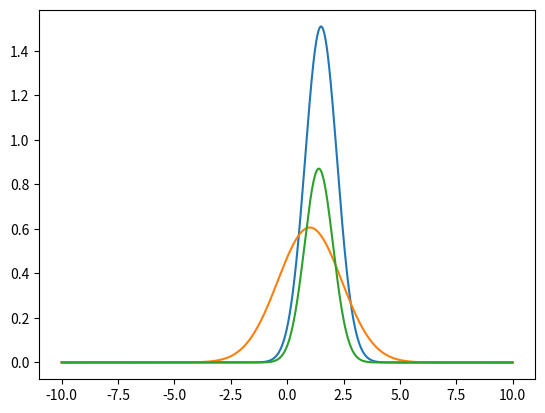

Python code for this plot:
import numpy as np
import matplotlib.pyplot as plt
import scipy.integrate


c_p = 2
c_v = 1
b_p = np.array([3])
b_v = np.array([1])
A_p = np.array([[-1]])
A_v = np.array([[-0.5]])

minus_beta = 2

bv_beta = b_v/minus_beta

Ap_inv = np.linalg.inv(A_p)
Av_inv = np.linalg.inv(A_v/minus_beta)

det_Ap = np.linalg.det(-(1/2)*Ap_inv)
det_Av = np.linalg.det(-(1/2)*Av_inv)

Sigma_p = -(1/2)*Ap_inv
Sigma_v = -(1/2)*Av_inv
mu_p = b_p.T@Sigma_p
mu_v = bv_beta.T@Sigma_v
k_p = c_p*np.sqrt((2*np.pi)**(A_p.shape[0])*np.linalg.det(Sigma_p))/np.exp((1/4)*mu_p.T@Sigma_p@mu_p)
k_v = c_v*np.sqrt((2*np.pi)**(A_v.shape[0])*np.linalg.det(Sigma_v))/np.exp((1/4)*mu_v.T@Sigma_v@mu_v)

normal = lambda x, mu, Sigma : 1/np.sqrt((2*np.pi)**(x.shape[0])*np.linalg.det(Sigma))*np.exp(-(1/2)*((x-mu).T@np.linalg.inv(Sigma)@(x-mu)))

area = k_p*k_v*normal(mu_p, mu_v, Sigma_p+Sigma_v)


step = 0.01
X = np.arange(-10,10,step)
# Gaussian function using Sigma_p and mu_p
fy_p = lambda x : k_p/np.sqrt((2*np.pi)**(A_p.shape[0])*np.linalg.det(Sigma_p))* \
            np.exp(-(1/2)*(x-mu_p).T@np.linalg.inv(Sigma_p)@(x-mu_p))
y_p = np.array([[fy_p(x)] for x in X])

fy_v = lambda x : k_v/np.sqrt((2*np.pi)**(A_v.shape[0])*np.linalg.det(Sigma_v))* \
            np.exp(-(1/2)*(x-mu_v).T@np.linalg.inv(Sigma_v)@(x-mu_v))
y_v = np.array([[fy_v(x)] for x in X])

y_res = np.array([[fy_p(x)*fy_v(x)] for x in X])

plt.plot(X, y_p)
plt.plot(X, y_v)
plt.plot(X, y_res)
plt.show()

print("area: ", area)
print("area res: ", sum(y_res[:,0])*step)
